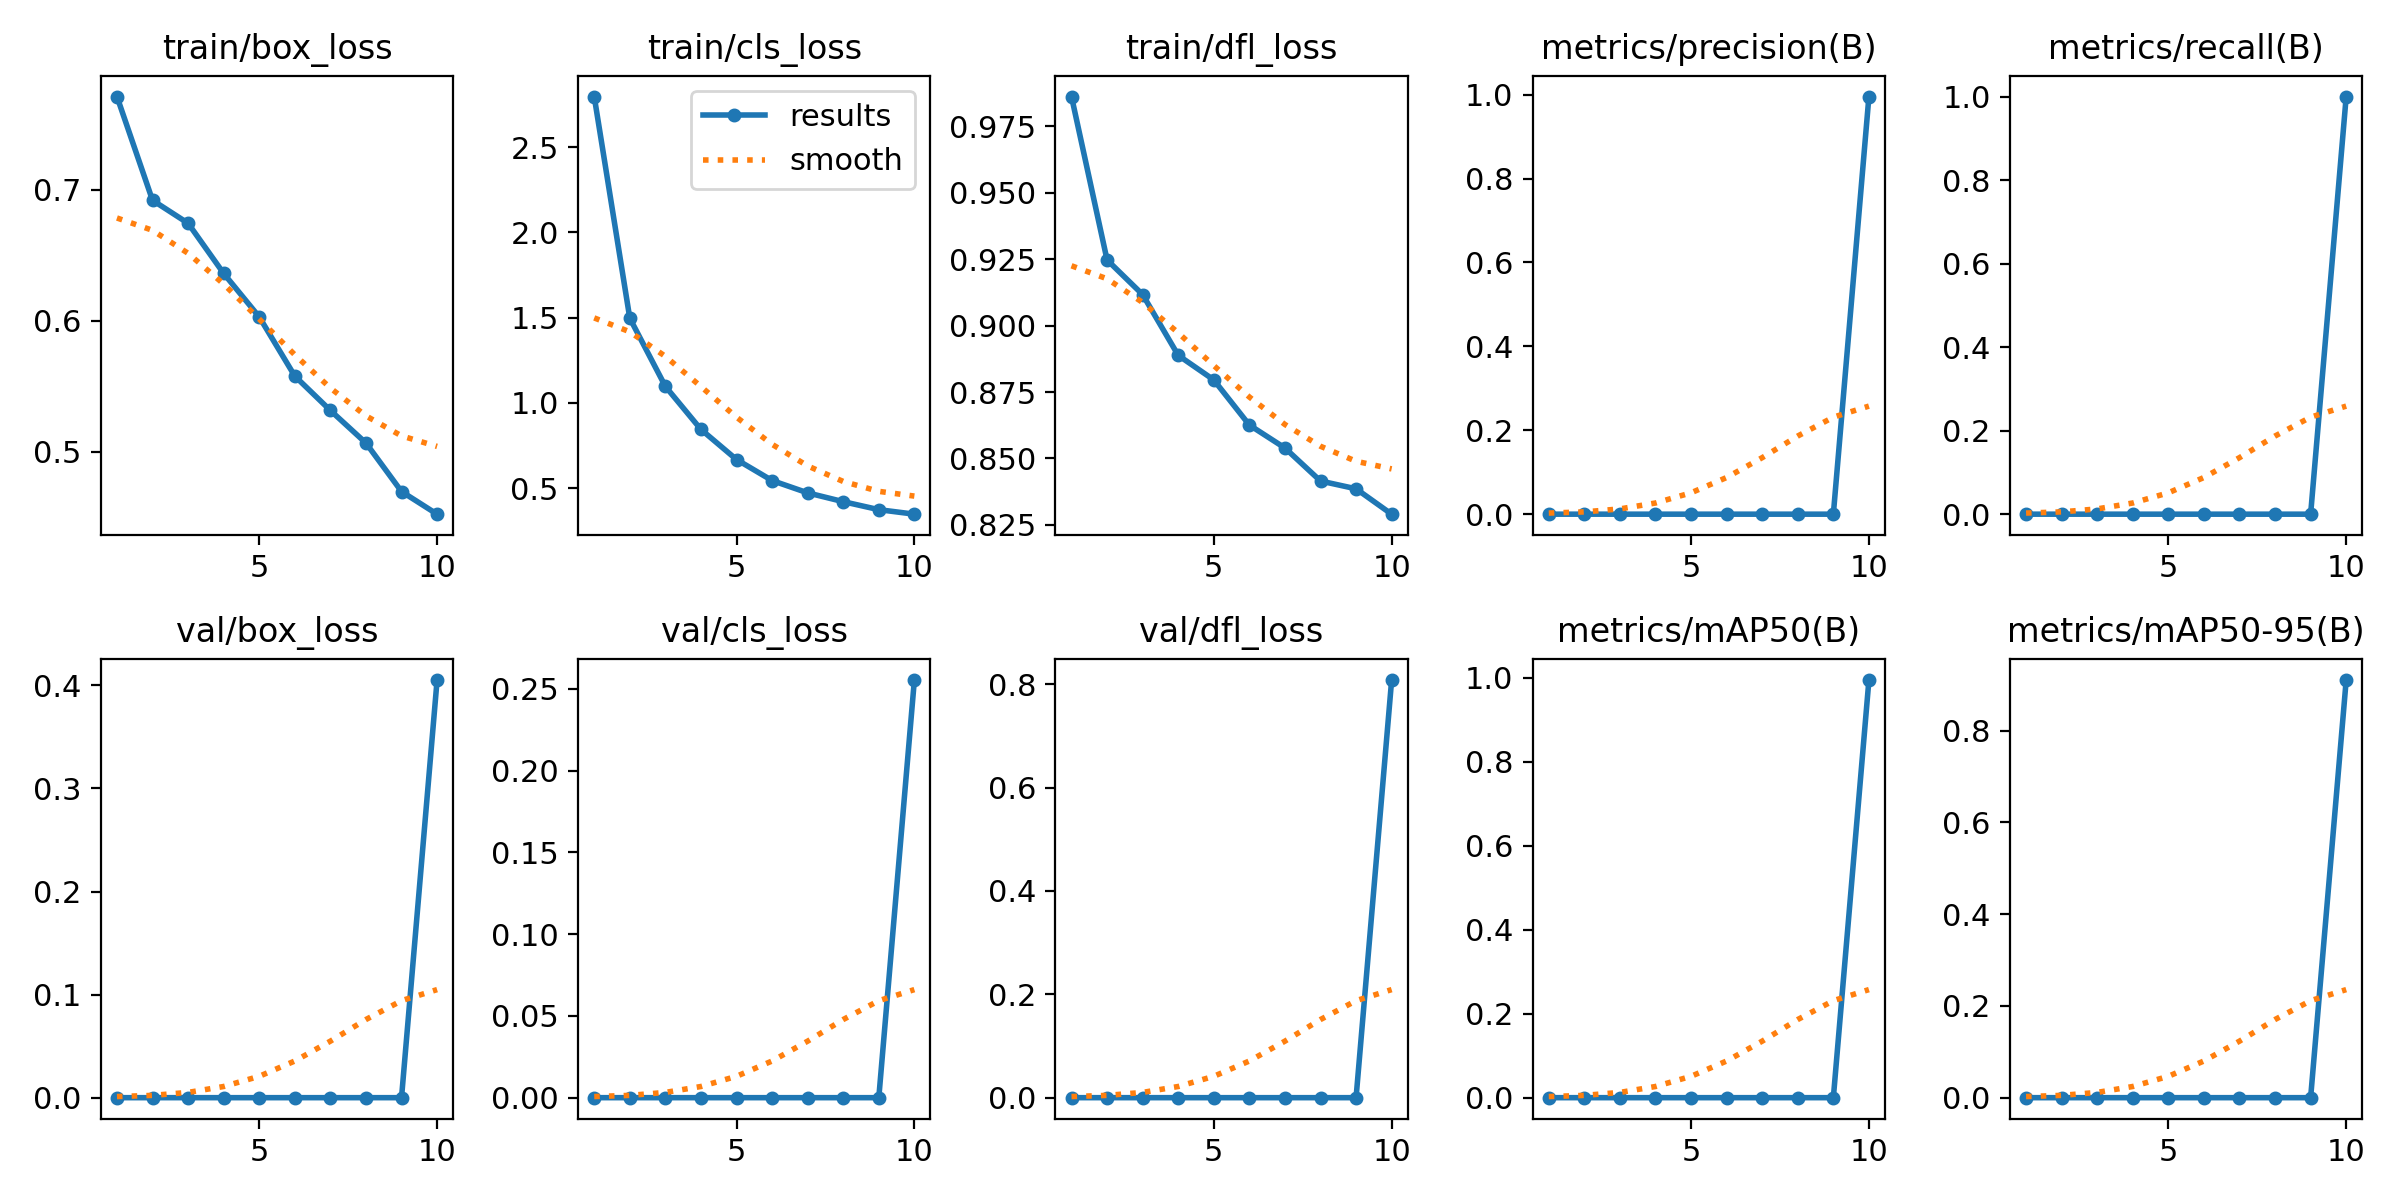

The file beside this chart, header and first rows:
epoch, time, train/box_loss, train/cls_loss, train/dfl_loss, metrics/precision(B), metrics/recall(B), metrics/mAP50(B), metrics/mAP50-95(B), val/box_loss, val/cls_loss, val/dfl_loss, lr/pg0, lr/pg1, lr/pg2
1, 36.43, 0.771, 2.796, 0.9861, 0, 0, 0, 0, 0, 0, 0, 0.0003308, 0.0003308, 0.0003308
2, 54.6, 0.6918, 1.497, 0.9247, 0, 0, 0, 0, 0, 0, 0, 0.0005984, 0.0005984, 0.0005984
3, 72.5, 0.6743, 1.097, 0.9116, 0, 0, 0, 0, 0, 0, 0, 0.0008, 0.0008, 0.0008
4, 90.65, 0.636, 0.845, 0.8888, 0, 0, 0, 0, 0, 0, 0, 0.000703, 0.000703, 0.000703
5, 108.5, 0.6028, 0.6687, 0.8796, 0, 0, 0, 0, 0, 0, 0, 0.000604, 0.000604, 0.000604
6, 126.3, 0.5576, 0.5454, 0.8626, 0, 0, 0, 0, 0, 0, 0, 0.000505, 0.000505, 0.000505
7, 144.3, 0.5314, 0.4733, 0.8539, 0, 0, 0, 0, 0, 0, 0, 0.000406, 0.000406, 0.000406
8, 162.4, 0.5066, 0.4217, 0.8415, 0, 0, 0, 0, 0, 0, 0, 0.000307, 0.000307, 0.000307
9, 180.5, 0.4696, 0.3748, 0.8386, 0, 0, 0, 0, 0, 0, 0, 0.000208, 0.000208, 0.000208
10, 213.4, 0.4523, 0.3484, 0.8291, 0.9956, 1, 0.9946, 0.91, 0.4052, 0.2553, 0.8082, 0.000109, 0.000109, 0.000109
